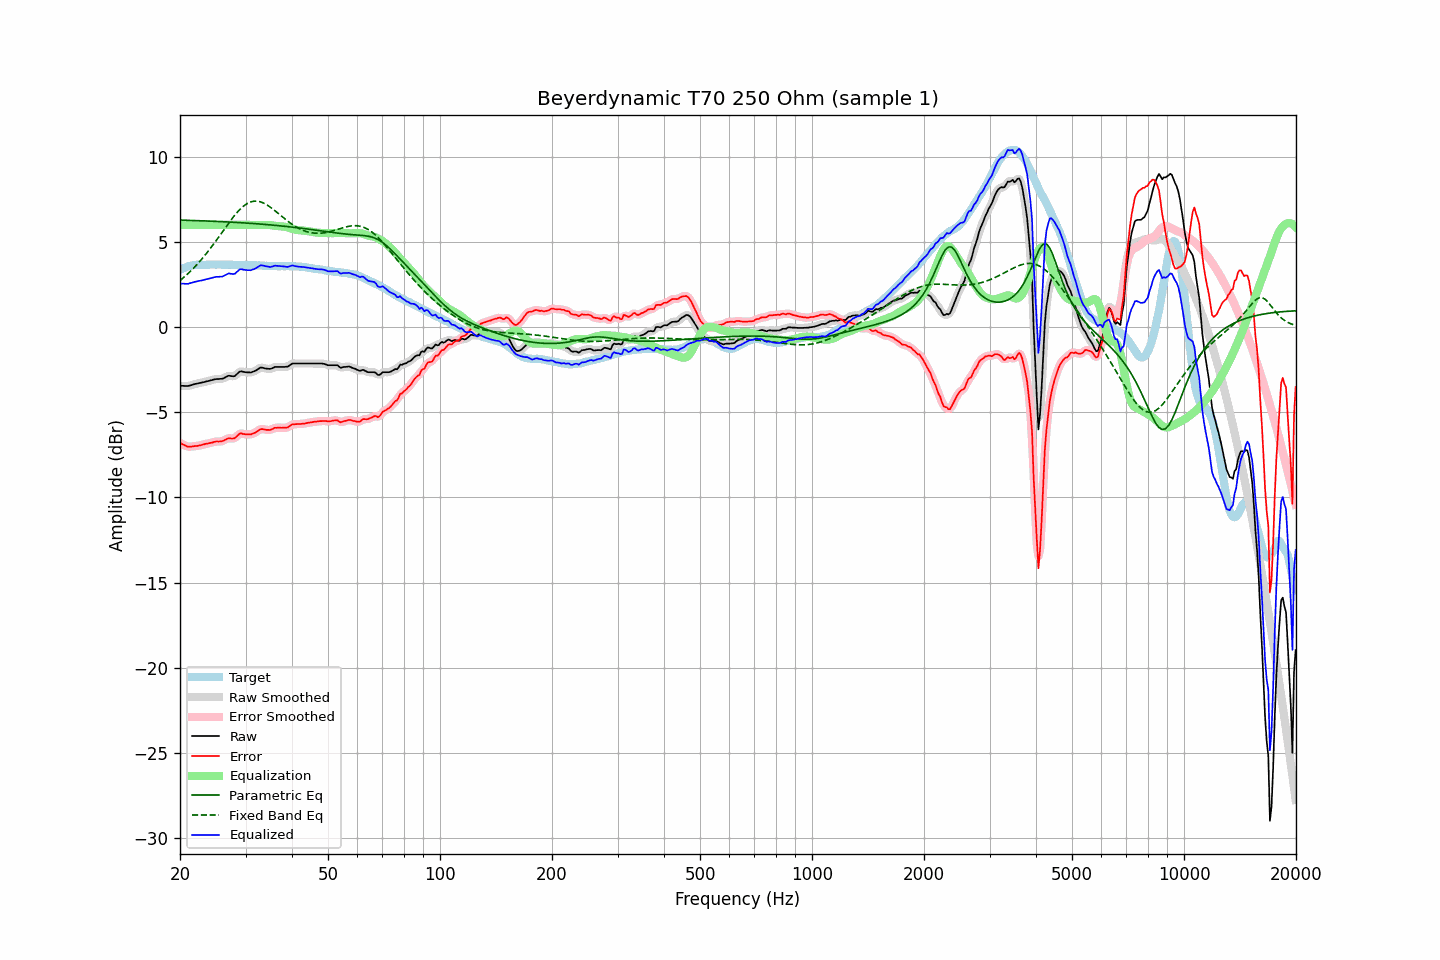

Data behind this chart, as committed beside it:
frequency, raw, error, smoothed, error_smoothed, equalization, parametric_eq, fixed_band_eq, equalized_raw, equalized_smoothed, target
20.00, -3.45, -6.80, -3.45, -6.79, 6.00, 6.28, 2.73, 2.55, 2.55, 3.35
20.20, -3.45, -6.85, -3.46, -6.85, 6.00, 6.27, 2.81, 2.55, 2.54, 3.40
20.40, -3.45, -6.90, -3.46, -6.90, 6.00, 6.27, 2.89, 2.55, 2.54, 3.45
20.61, -3.46, -6.94, -3.46, -6.95, 6.00, 6.27, 2.97, 2.54, 2.54, 3.48
20.81, -3.46, -6.99, -3.46, -6.99, 6.00, 6.27, 3.05, 2.54, 2.54, 3.53
21.02, -3.46, -7.03, -3.45, -7.01, 6.00, 6.26, 3.14, 2.54, 2.55, 3.57
21.23, -3.43, -7.02, -3.44, -7.02, 6.00, 6.26, 3.23, 2.57, 2.56, 3.59
21.44, -3.41, -7.02, -3.41, -7.02, 6.00, 6.26, 3.32, 2.59, 2.59, 3.61
21.66, -3.38, -7.01, -3.38, -7.00, 6.00, 6.25, 3.41, 2.62, 2.62, 3.62
21.87, -3.35, -6.99, -3.36, -6.99, 6.00, 6.25, 3.51, 2.65, 2.64, 3.63
22.09, -3.33, -6.98, -3.33, -6.98, 6.00, 6.25, 3.61, 2.67, 2.67, 3.65
22.31, -3.31, -6.97, -3.31, -6.97, 6.00, 6.24, 3.72, 2.69, 2.69, 3.66
22.54, -3.29, -6.95, -3.29, -6.95, 6.00, 6.24, 3.82, 2.71, 2.71, 3.66
22.76, -3.27, -6.93, -3.27, -6.93, 6.00, 6.24, 3.93, 2.73, 2.73, 3.66
22.99, -3.25, -6.90, -3.25, -6.90, 6.00, 6.23, 4.04, 2.75, 2.75, 3.65
23.22, -3.23, -6.88, -3.23, -6.88, 6.00, 6.23, 4.15, 2.77, 2.77, 3.65
23.45, -3.20, -6.85, -3.21, -6.86, 6.00, 6.23, 4.27, 2.80, 2.79, 3.65
23.69, -3.18, -6.84, -3.18, -6.84, 6.00, 6.22, 4.39, 2.82, 2.82, 3.66
23.92, -3.16, -6.82, -3.16, -6.82, 6.00, 6.22, 4.51, 2.84, 2.84, 3.66
24.16, -3.13, -6.80, -3.13, -6.80, 6.00, 6.22, 4.63, 2.87, 2.87, 3.67
24.40, -3.11, -6.79, -3.11, -6.78, 6.00, 6.21, 4.76, 2.89, 2.89, 3.68
24.65, -3.08, -6.75, -3.08, -6.75, 6.00, 6.21, 4.88, 2.92, 2.92, 3.67
24.89, -3.06, -6.73, -3.07, -6.73, 6.00, 6.20, 5.01, 2.94, 2.93, 3.66
25.14, -3.05, -6.71, -3.05, -6.72, 6.00, 6.20, 5.14, 2.95, 2.95, 3.66
25.39, -3.05, -6.72, -3.05, -6.72, 6.00, 6.19, 5.27, 2.95, 2.95, 3.67
25.65, -3.04, -6.71, -3.05, -6.71, 6.00, 6.19, 5.41, 2.96, 2.95, 3.67
25.91, -3.04, -6.70, -3.03, -6.70, 6.00, 6.19, 5.54, 2.96, 2.97, 3.66
26.16, -3.01, -6.67, -3.01, -6.66, 6.00, 6.18, 5.67, 2.99, 2.99, 3.66
26.43, -2.96, -6.62, -2.96, -6.62, 6.00, 6.18, 5.80, 3.04, 3.04, 3.66
26.69, -2.91, -6.57, -2.91, -6.57, 6.00, 6.17, 5.94, 3.09, 3.09, 3.66
26.96, -2.86, -6.53, -2.88, -6.54, 6.00, 6.17, 6.07, 3.14, 3.12, 3.67
27.23, -2.86, -6.53, -2.87, -6.53, 6.00, 6.16, 6.19, 3.14, 3.13, 3.66
27.50, -2.88, -6.54, -2.88, -6.54, 6.00, 6.16, 6.32, 3.12, 3.12, 3.66
27.77, -2.89, -6.54, -2.89, -6.54, 6.00, 6.15, 6.44, 3.11, 3.11, 3.65
28.05, -2.88, -6.53, -2.86, -6.51, 6.00, 6.15, 6.56, 3.12, 3.14, 3.65
28.33, -2.80, -6.44, -2.80, -6.44, 6.00, 6.14, 6.67, 3.20, 3.20, 3.64
28.62, -2.71, -6.35, -2.71, -6.35, 6.00, 6.13, 6.78, 3.29, 3.29, 3.64
28.90, -2.62, -6.27, -2.64, -6.28, 6.00, 6.13, 6.88, 3.38, 3.36, 3.65
29.19, -2.60, -6.24, -2.61, -6.25, 6.00, 6.12, 6.97, 3.40, 3.39, 3.63
29.48, -2.62, -6.27, -2.61, -6.26, 6.00, 6.12, 7.05, 3.38, 3.39, 3.65
29.78, -2.64, -6.28, -2.64, -6.28, 6.00, 6.11, 7.13, 3.36, 3.36, 3.64
30.08, -2.65, -6.30, -2.65, -6.30, 6.00, 6.11, 7.20, 3.35, 3.35, 3.65
30.38, -2.66, -6.30, -2.66, -6.30, 6.00, 6.10, 7.26, 3.34, 3.34, 3.64
30.68, -2.66, -6.30, -2.67, -6.30, 6.00, 6.09, 7.30, 3.34, 3.33, 3.63
30.99, -2.67, -6.30, -2.66, -6.29, 6.00, 6.09, 7.34, 3.33, 3.34, 3.63
31.30, -2.63, -6.26, -2.64, -6.27, 6.00, 6.08, 7.37, 3.37, 3.36, 3.63
31.61, -2.60, -6.23, -2.60, -6.23, 6.00, 6.07, 7.39, 3.40, 3.40, 3.63
31.93, -2.56, -6.19, -2.56, -6.18, 6.00, 6.07, 7.39, 3.44, 3.44, 3.63
32.24, -2.50, -6.11, -2.50, -6.12, 6.00, 6.06, 7.39, 3.50, 3.50, 3.61
32.57, -2.44, -6.06, -2.44, -6.06, 6.00, 6.05, 7.37, 3.56, 3.56, 3.62
32.89, -2.38, -6.00, -2.40, -6.01, 6.00, 6.04, 7.35, 3.62, 3.60, 3.62
33.22, -2.38, -5.99, -2.39, -5.99, 6.00, 6.04, 7.32, 3.62, 3.62, 3.61
33.55, -2.40, -6.00, -2.40, -6.00, 6.00, 6.03, 7.28, 3.60, 3.61, 3.60
33.89, -2.43, -6.02, -2.42, -6.02, 6.01, 6.02, 7.23, 3.57, 3.58, 3.59
34.23, -2.44, -6.04, -2.45, -6.04, 6.00, 6.01, 7.17, 3.56, 3.56, 3.60
34.57, -2.45, -6.04, -2.46, -6.04, 5.99, 6.01, 7.11, 3.54, 3.54, 3.58
34.92, -2.46, -6.04, -2.45, -6.03, 5.98, 6.00, 7.05, 3.52, 3.53, 3.58
35.27, -2.43, -6.01, -2.43, -6.00, 5.97, 5.99, 6.98, 3.54, 3.55, 3.58
35.62, -2.39, -5.97, -2.39, -5.97, 5.96, 5.98, 6.91, 3.57, 3.57, 3.57
35.97, -2.34, -5.91, -2.36, -5.93, 5.94, 5.97, 6.83, 3.60, 3.59, 3.57
... 635 more rows
